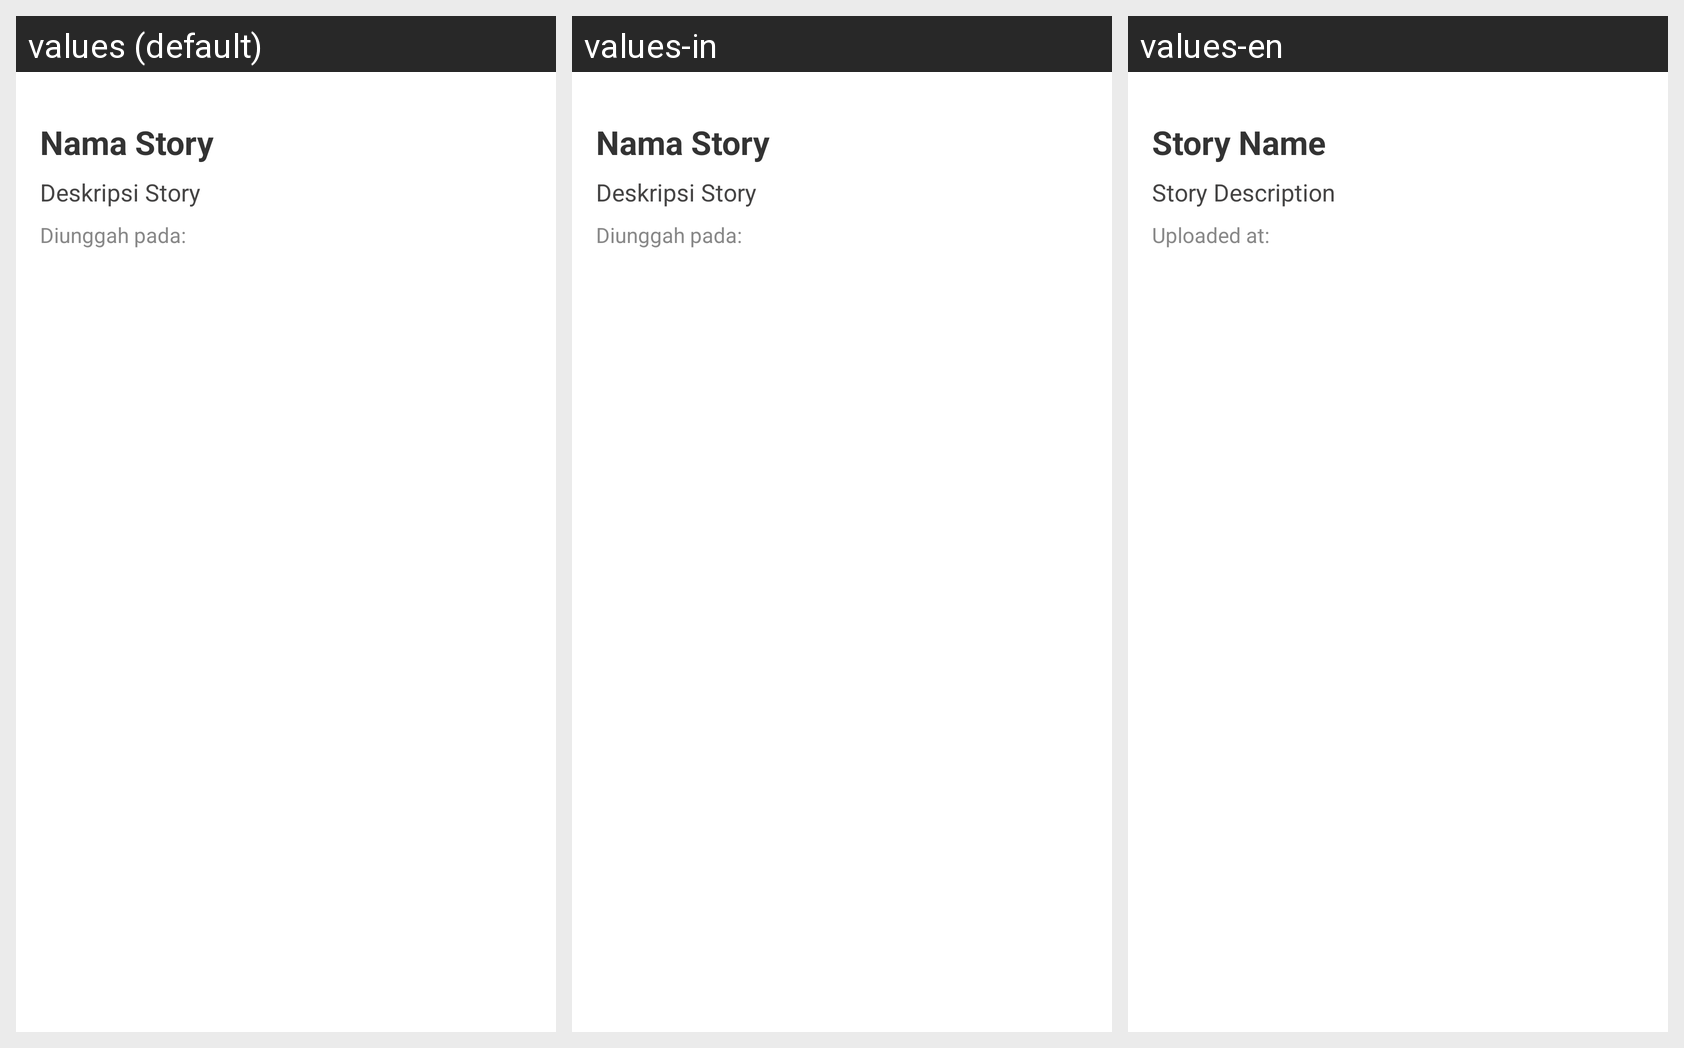

Translations of the strings shown on this Android screen, per locale in the grid:
Android screen res/layout/activity_story_detail.xml rendered under 3 locales, left to right: values (default), values-in, values-en. Device: Nexus 5 (rendered at 1080×1920; each locale shown at half size, 540×960, under a caption strip naming it); theme Theme.Light.
Strings drawn on this screen, with the default value and each locale's value (text and hints the layout hard-codes, and strings that could not be matched under every locale, appear in the picture but are not listed):

story_name
  values: Nama Story
  values-in: Nama Story
  values-en: Story Name

story_description
  values: Deskripsi Story
  values-in: Deskripsi Story
  values-en: Story Description

created_at
  values: Diunggah pada:
  values-in: Diunggah pada:
  values-en: Uploaded at:
